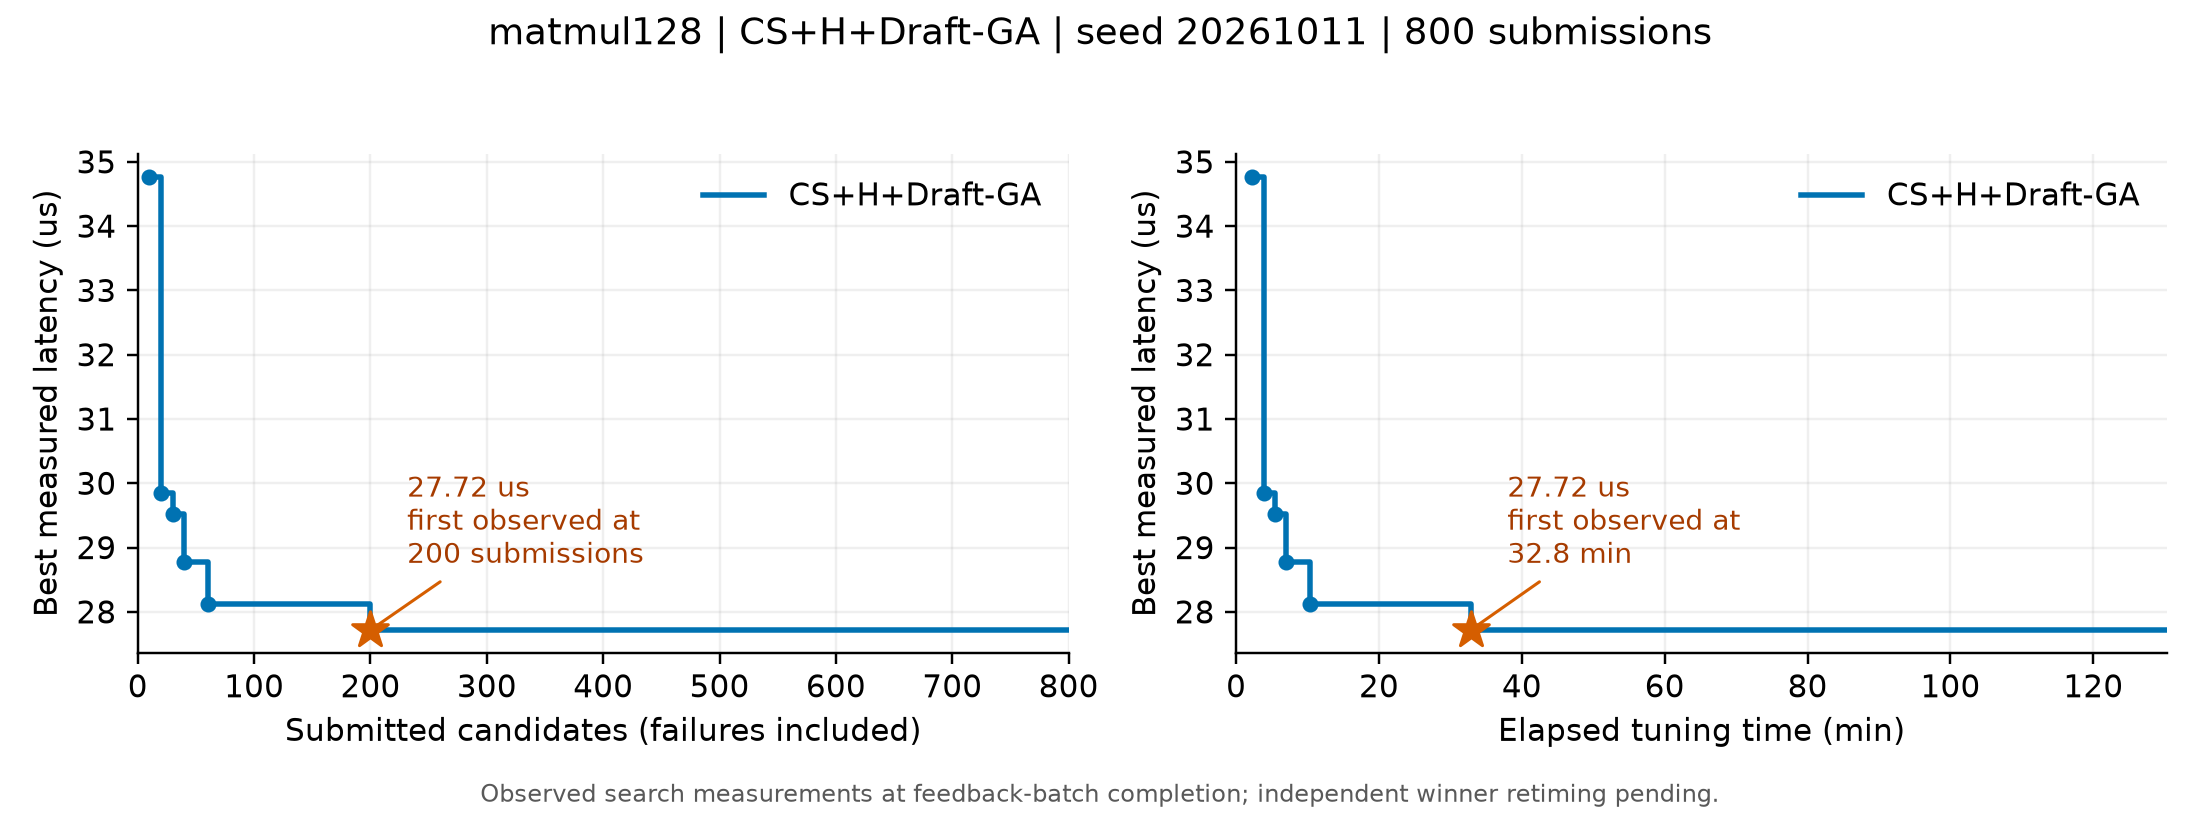

The file beside this chart, header and first rows:
submitted, finite, best_us, tune_s
10, 10, 34.77, 133.3
20, 20, 29.85, 232.1
30, 30, 29.52, 330.4
40, 40, 28.78, 422.9
50, 50, 28.78, 519.7
60, 60, 28.13, 617.5
70, 70, 28.13, 722.7
80, 80, 28.13, 824.7
90, 90, 28.13, 930.1
100, 100, 28.13, 1025
110, 110, 28.13, 1121
120, 120, 28.13, 1223
130, 130, 28.13, 1316
140, 140, 28.13, 1402
150, 150, 28.13, 1497
160, 160, 28.13, 1588
170, 170, 28.13, 1687
180, 180, 28.13, 1787
190, 190, 28.13, 1874
200, 200, 27.72, 1970
210, 210, 27.72, 2066
220, 220, 27.72, 2169
230, 230, 27.72, 2262
240, 240, 27.72, 2349
250, 250, 27.72, 2445
260, 260, 27.72, 2546
270, 270, 27.72, 2640
280, 280, 27.72, 2732
290, 290, 27.72, 2824
300, 300, 27.72, 2909
310, 310, 27.72, 3010
320, 320, 27.72, 3105
330, 330, 27.72, 3204
340, 340, 27.72, 3295
350, 350, 27.72, 3388
360, 360, 27.72, 3483
370, 370, 27.72, 3587
380, 380, 27.72, 3684
390, 390, 27.72, 3780
400, 400, 27.72, 3875
410, 410, 27.72, 3977
420, 420, 27.72, 4071
430, 430, 27.72, 4175
440, 440, 27.72, 4276
450, 450, 27.72, 4378
460, 460, 27.72, 4482
470, 470, 27.72, 4575
480, 480, 27.72, 4670
490, 490, 27.72, 4758
500, 500, 27.72, 4851
510, 510, 27.72, 4952
520, 520, 27.72, 5051
530, 530, 27.72, 5141
540, 540, 27.72, 5249
550, 550, 27.72, 5361
560, 560, 27.72, 5462
570, 570, 27.72, 5559
580, 580, 27.72, 5666
590, 590, 27.72, 5764
600, 600, 27.72, 5873
... 20 more rows
